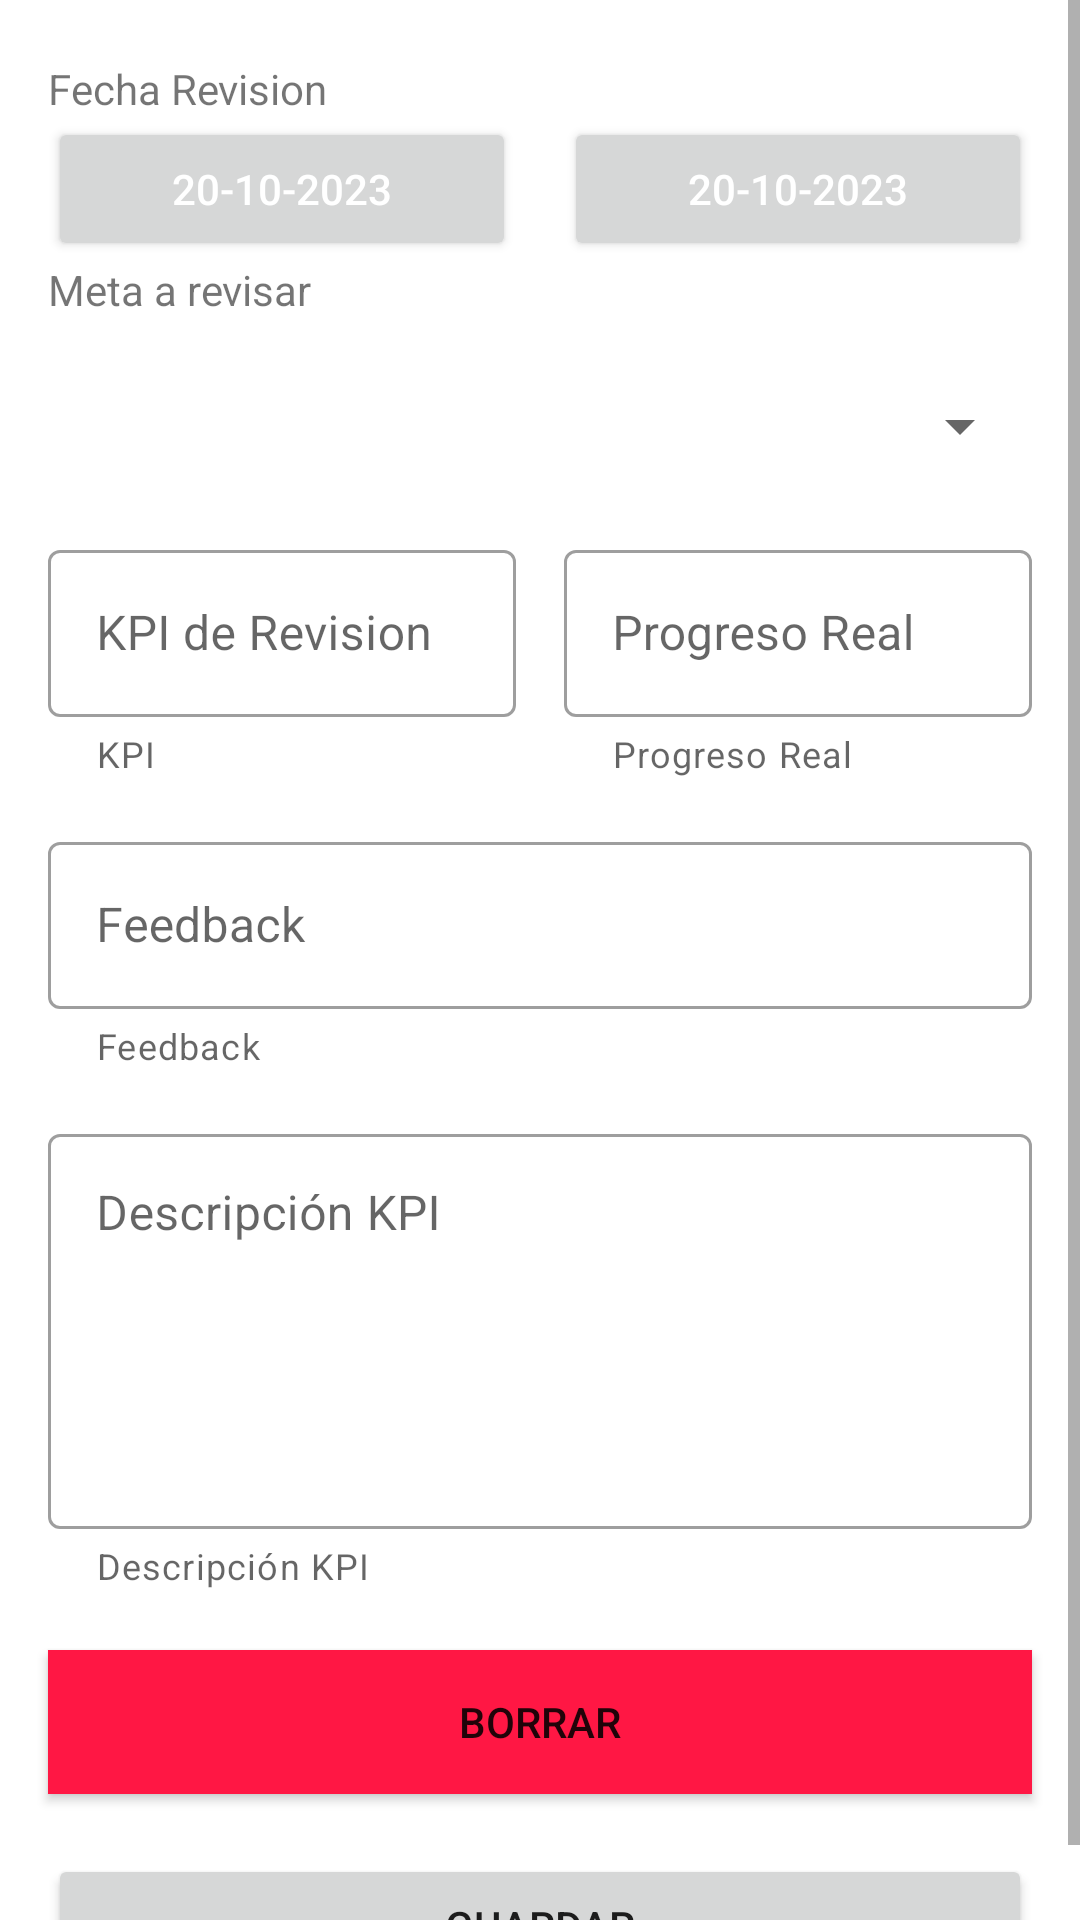

Write the Android layout XML for this screen, with the resource values it uses.
<!-- AndroidManifest.xml: application theme AppTheme -->
<!-- res/layout/fragment_edit_revisions.xml -->
<?xml version="1.0" encoding="utf-8"?>
<androidx.core.widget.NestedScrollView
    xmlns:android="http://schemas.android.com/apk/res/android"
    xmlns:app="http://schemas.android.com/apk/res-auto"
    xmlns:tools="http://schemas.android.com/tools"
    android:layout_width="match_parent"
    android:layout_height="match_parent"
    android:scrollbars="vertical"
    android:id="@+id/ly_revision_update"
    android:background="@android:color/white"
    tools:context=".edit_revisions.EditRevisionsFragment">
    <androidx.constraintlayout.widget.ConstraintLayout
        android:layout_width="match_parent"
        android:layout_height="match_parent">

        <TextView
            android:id="@+id/tv_revision_update"
            android:text="Fecha Revision"
            android:layout_width="match_parent"
            android:layout_height="wrap_content"
            android:layout_marginLeft="16dp"
            android:layout_marginRight="16dp"
            android:layout_marginBottom="16dp"
            android:layout_marginTop="20dp"
            app:layout_constraintStart_toStartOf="parent"
            app:layout_constraintEnd_toEndOf="parent"
            app:layout_constraintTop_toTopOf="parent" />

        <Button
            android:id="@+id/btn_date_revision"
            android:layout_width="0dp"
            android:textColor="@color/white"
            android:layout_height="wrap_content"
            android:text="20-10-2023"
            android:tooltipText="07-10-2025"
            android:layout_marginLeft="16dp"
            android:layout_marginRight="16dp"
            app:layout_constraintStart_toStartOf="parent"
            app:layout_constraintEnd_toStartOf="@id/btn_date_revision_end"
            app:layout_constraintTop_toBottomOf="@+id/tv_revision_update"
            />

        <Button
            android:id="@+id/btn_date_revision_end"
            android:layout_width="0dp"
            android:textColor="@color/white"
            android:layout_height="wrap_content"
            android:text="20-10-2023"
            android:tooltipText="07-10-2025"
            android:layout_marginRight="16dp"
            app:layout_constraintStart_toEndOf="@id/btn_date_revision"
            app:layout_constraintEnd_toEndOf="parent"
            app:layout_constraintTop_toBottomOf="@+id/tv_revision_update"
            />

        <DatePicker
            android:id="@+id/datePicker"
            android:layout_width="wrap_content"
            android:layout_height="wrap_content"
            android:visibility="gone"
            android:layout_marginLeft="16dp"
            android:background="#FFFFFF"
            android:elevation="4dp"
            app:layout_constraintStart_toStartOf="parent"
            app:layout_constraintEnd_toEndOf="parent"
            app:layout_constraintTop_toBottomOf="@+id/btn_date_revision"/>

        <TextView
            android:id="@+id/tv_revision_goal_update"
            android:text="Meta a revisar"
            android:layout_width="match_parent"
            android:layout_height="wrap_content"
            android:layout_marginLeft="16dp"
            android:layout_marginRight="16dp"
            app:layout_constraintStart_toStartOf="parent"
            app:layout_constraintEnd_toEndOf="parent"
            app:layout_constraintTop_toBottomOf="@+id/btn_date_revision" />


        <Spinner
            android:id="@+id/rv_spinner_goal"
            android:layout_width="match_parent"
            android:layout_height="40dp"
            android:layout_marginLeft="16dp"
            android:layout_marginRight="16dp"
            android:layout_marginTop="16dp"
            android:layout_marginBottom="16dp"
            app:layout_constraintStart_toStartOf="parent"
            app:layout_constraintEnd_toEndOf="parent"
            app:layout_constraintTop_toBottomOf="@+id/tv_revision_goal_update"
            />

        <com.google.android.material.textfield.TextInputLayout
            android:id="@+id/tilKPI"
            android:layout_width="0dp"
            android:layout_height="wrap_content"
            android:hint="KPI de Revision"
            app:helperText="KPI"
            app:endIconMode="clear_text"
            app:layout_constraintStart_toStartOf="parent"
            android:layout_marginLeft="16dp"
            android:layout_marginTop="16dp"
            app:layout_constraintEnd_toStartOf="@id/til_real_progress"
            app:layout_constraintTop_toBottomOf="@+id/rv_spinner_goal"
            app:startIconDrawable="@drawable/ic_aim"
            style="@style/Widget.MaterialComponents.TextInputLayout.OutlinedBox">
            <com.google.android.material.textfield.TextInputEditText
                android:id="@+id/etKPI"
                android:layout_width="match_parent"
                android:layout_height="wrap_content"
                android:inputType="textCapWords"/>
        </com.google.android.material.textfield.TextInputLayout>

        <com.google.android.material.textfield.TextInputLayout
            android:id="@+id/til_real_progress"
            android:layout_width="0dp"
            android:layout_height="wrap_content"
            android:hint="Progreso Real"
            app:helperText="Progreso Real"
            app:endIconMode="clear_text"
            android:layout_marginTop="16dp"
            android:layout_marginLeft="16dp"
            android:layout_marginRight="16dp"
            app:layout_constraintStart_toEndOf="@+id/tilKPI"
            app:layout_constraintEnd_toEndOf="parent"
            app:layout_constraintTop_toBottomOf="@+id/rv_spinner_goal"
            app:startIconDrawable="@drawable/ic_aim"
            style="@style/Widget.MaterialComponents.TextInputLayout.OutlinedBox">
            <com.google.android.material.textfield.TextInputEditText
                android:id="@+id/et_real_progress"
                android:layout_width="match_parent"
                android:layout_height="wrap_content"
                android:inputType="textCapWords"/>
        </com.google.android.material.textfield.TextInputLayout>

        <com.google.android.material.textfield.TextInputLayout
            android:id="@+id/til_feedback"
            android:layout_width="0dp"
            android:layout_height="wrap_content"
            android:hint="Feedback"
            app:helperText="Feedback"
            app:endIconMode="clear_text"
            android:layout_marginTop="16dp"
            android:layout_marginLeft="16dp"
            android:layout_marginRight="16dp"
            app:layout_constraintStart_toStartOf="parent"
            app:layout_constraintEnd_toEndOf="parent"
            app:layout_constraintTop_toBottomOf="@+id/tilKPI"
            app:startIconDrawable="@drawable/ic_goal"
            style="@style/Widget.MaterialComponents.TextInputLayout.OutlinedBox">
            <com.google.android.material.textfield.TextInputEditText
                android:id="@+id/et_feedback"
                android:layout_width="match_parent"
                android:layout_height="wrap_content"
                android:inputType="textCapWords"/>
        </com.google.android.material.textfield.TextInputLayout>

        <com.google.android.material.textfield.TextInputLayout
            android:id="@+id/til_desc_kpi"
            android:layout_width="0dp"
            android:layout_height="wrap_content"
            app:helperText="Descripción KPI"
            app:endIconMode="clear_text"
            android:layout_marginTop="16dp"
            android:layout_marginLeft="16dp"
            android:layout_marginRight="16dp"
            app:layout_constraintStart_toStartOf="parent"
            app:layout_constraintEnd_toEndOf="parent"
            app:layout_constraintTop_toBottomOf="@+id/til_feedback"
            app:startIconDrawable="@drawable/ic_aim"
            style="@style/Widget.MaterialComponents.TextInputLayout.OutlinedBox">
            <com.google.android.material.textfield.TextInputEditText
                android:id="@+id/et_desc_kpi"
                android:layout_width="match_parent"
                android:layout_height="wrap_content"
                android:inputType="textMultiLine"
                android:lines="5"
                android:gravity="top|start"
                android:scrollbars="vertical"
                android:hint="Descripción KPI"
                >
            </com.google.android.material.textfield.TextInputEditText>

        </com.google.android.material.textfield.TextInputLayout>

        <Button
            android:id="@+id/btn_revision_delete"
            android:text="Borrar"
            android:layout_marginTop="20dp"
            android:background="@color/red"
            android:layout_width="0dp"
            android:layout_height="wrap_content"
            android:layout_marginLeft="16dp"
            android:layout_marginRight="16dp"
            app:layout_constraintBottom_toTopOf="@id/btn_revision_update"
            app:layout_constraintTop_toBottomOf="@+id/til_desc_kpi"
            app:layout_constraintStart_toStartOf="parent"
            app:layout_constraintEnd_toEndOf="parent"/>

        <Button
            android:id="@+id/btn_revision_update"
            android:text="Guardar"
            android:layout_marginTop="20dp"
            android:layout_width="0dp"
            android:layout_marginLeft="16dp"
            android:layout_marginRight="16dp"
            android:layout_height="wrap_content"
            app:layout_constraintBottom_toBottomOf="parent"
            app:layout_constraintTop_toBottomOf="@+id/btn_revision_delete"
            app:layout_constraintStart_toStartOf="parent"
            app:layout_constraintEnd_toEndOf="parent"/>
    </androidx.constraintlayout.widget.ConstraintLayout>

</androidx.core.widget.NestedScrollView>
<!-- resources referenced by this layout -->
<resources>
  <color name="red">#FF1744</color>
  <color name="white">#FFFFFFFF</color>
  <style name="AppTheme" parent="Theme.MaterialComponents.Light.NoActionBar">
      </style>
</resources>
